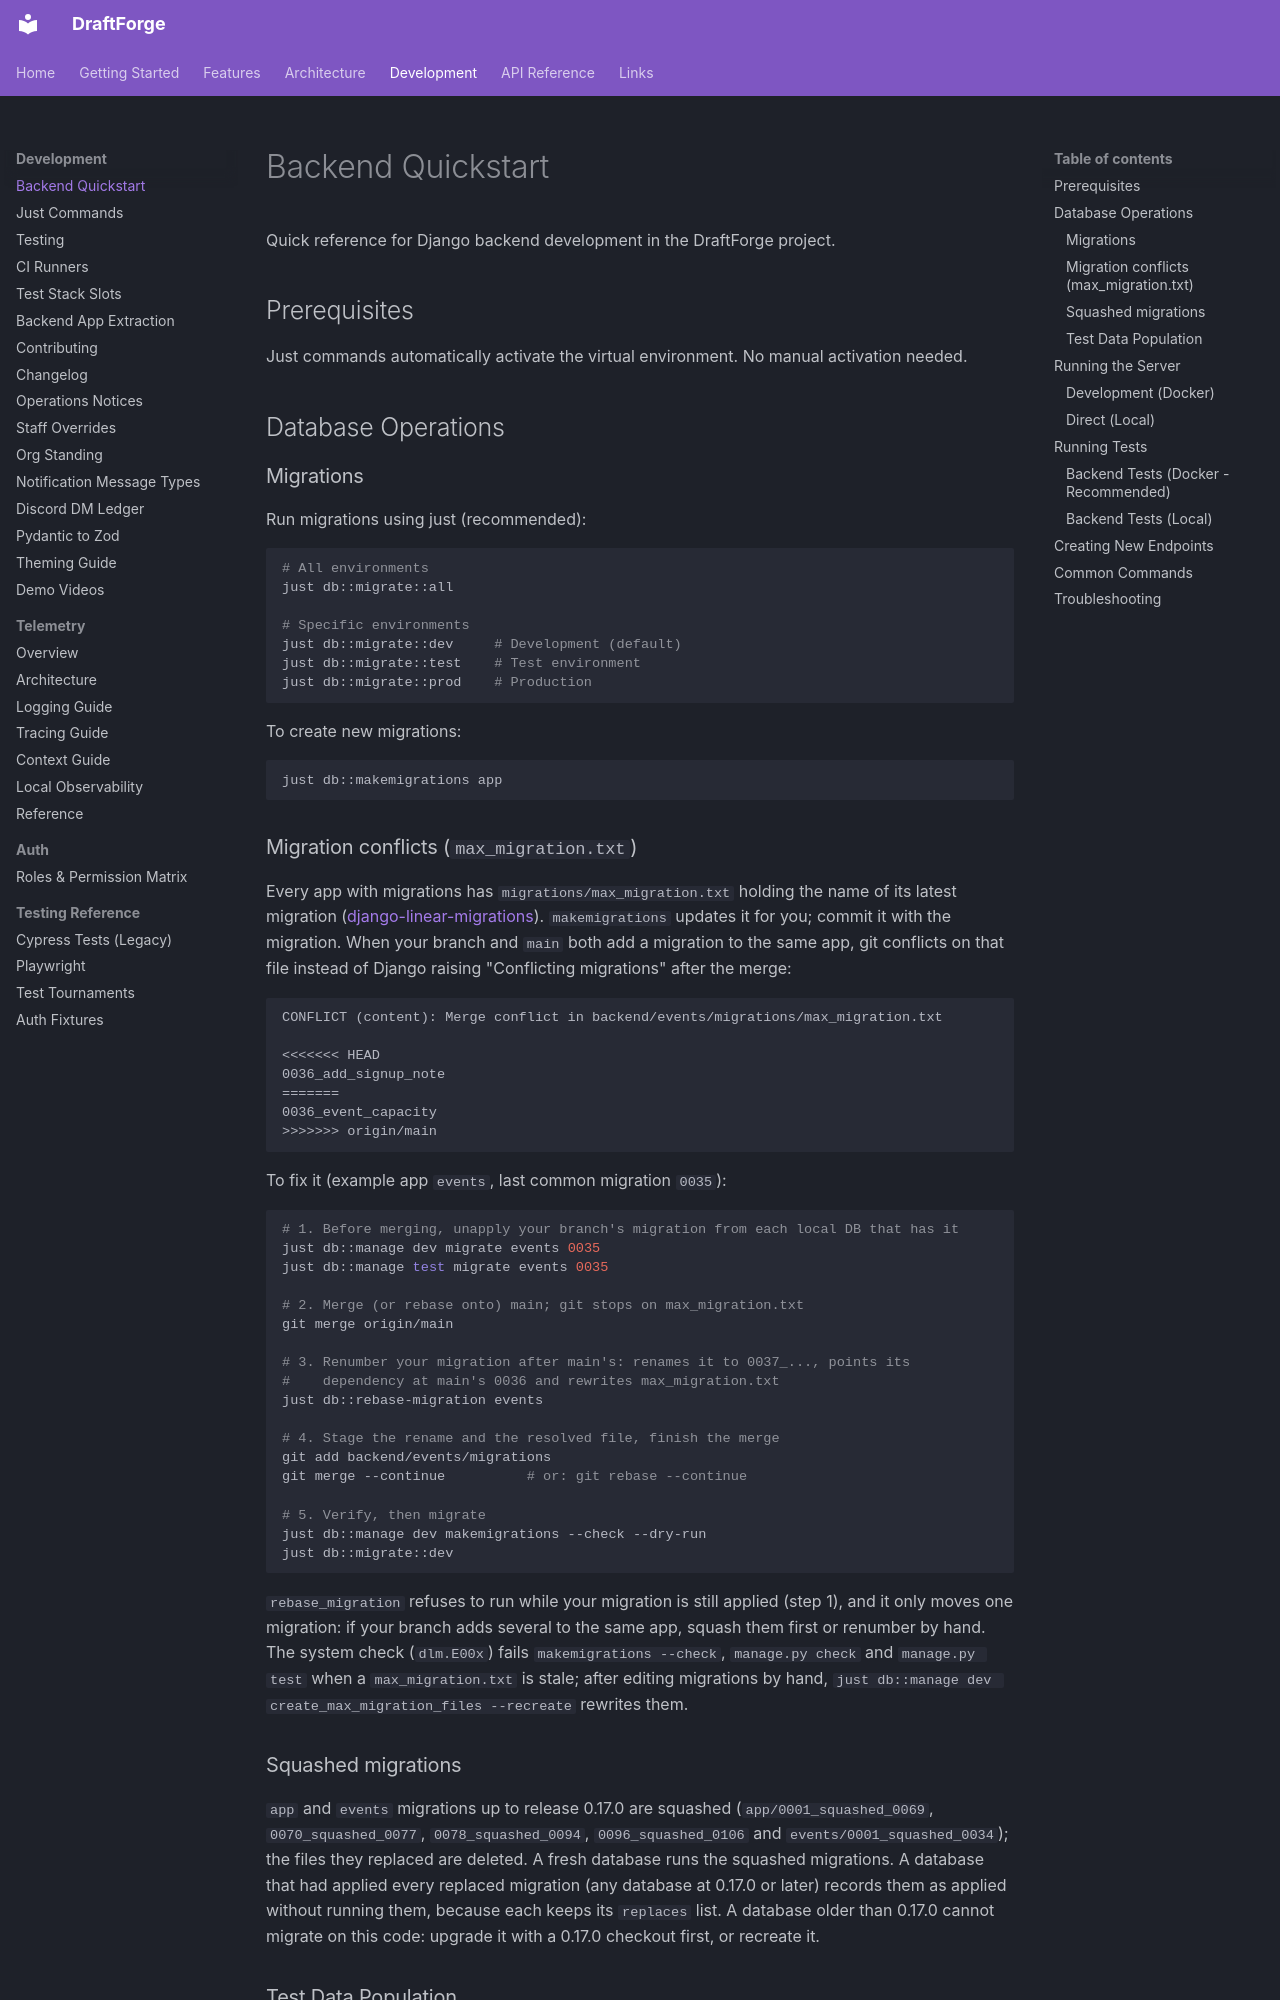

repository: kettleofketchup/DraftForge · page: development/backend-quickstart/index.html · generator: mkdocs

# Backend Quickstart

Quick reference for Django backend development in the DraftForge project.

## Prerequisites

Just commands automatically activate the virtual environment. No manual activation needed.

## Database Operations

### Migrations

Run migrations using just (recommended):

```bash
# All environments
just db::migrate::all

# Specific environments
just db::migrate::dev     # Development (default)
just db::migrate::test    # Test environment
just db::migrate::prod    # Production
```

To create new migrations:

```bash
just db::makemigrations app
```

### Migration conflicts (`max_migration.txt`)

Every app with migrations has `migrations/max_migration.txt` holding the name of its
latest migration ([django-linear-migrations](https://github.com/adamchainz/django-linear-migrations)).
`makemigrations` updates it for you; commit it with the migration. When your branch and
`main` both add a migration to the same app, git conflicts on that file instead of Django
raising "Conflicting migrations" after the merge:

```text
CONFLICT (content): Merge conflict in backend/events/migrations/max_migration.txt

<<<<<<< HEAD
0036_add_signup_note
=======
0036_event_capacity
>>>>>>> origin/main
```

To fix it (example app `events`, last common migration `0035`):

```bash
# 1. Before merging, unapply your branch's migration from each local DB that has it
just db::manage dev migrate events 0035
just db::manage test migrate events 0035

# 2. Merge (or rebase onto) main; git stops on max_migration.txt
git merge origin/main

# 3. Renumber your migration after main's: renames it to 0037_..., points its
#    dependency at main's 0036 and rewrites max_migration.txt
just db::rebase-migration events

# 4. Stage the rename and the resolved file, finish the merge
git add backend/events/migrations
git merge --continue          # or: git rebase --continue

# 5. Verify, then migrate
just db::manage dev makemigrations --check --dry-run
just db::migrate::dev
```

`rebase_migration` refuses to run while your migration is still applied (step 1), and it
only moves one migration: if your branch adds several to the same app, squash them first or
renumber by hand. The system check (`dlm.E00x`) fails `makemigrations --check`,
`manage.py check` and `manage.py test` when a `max_migration.txt` is stale; after editing
migrations by hand, `just db::manage dev create_max_migration_files --recreate` rewrites them.
